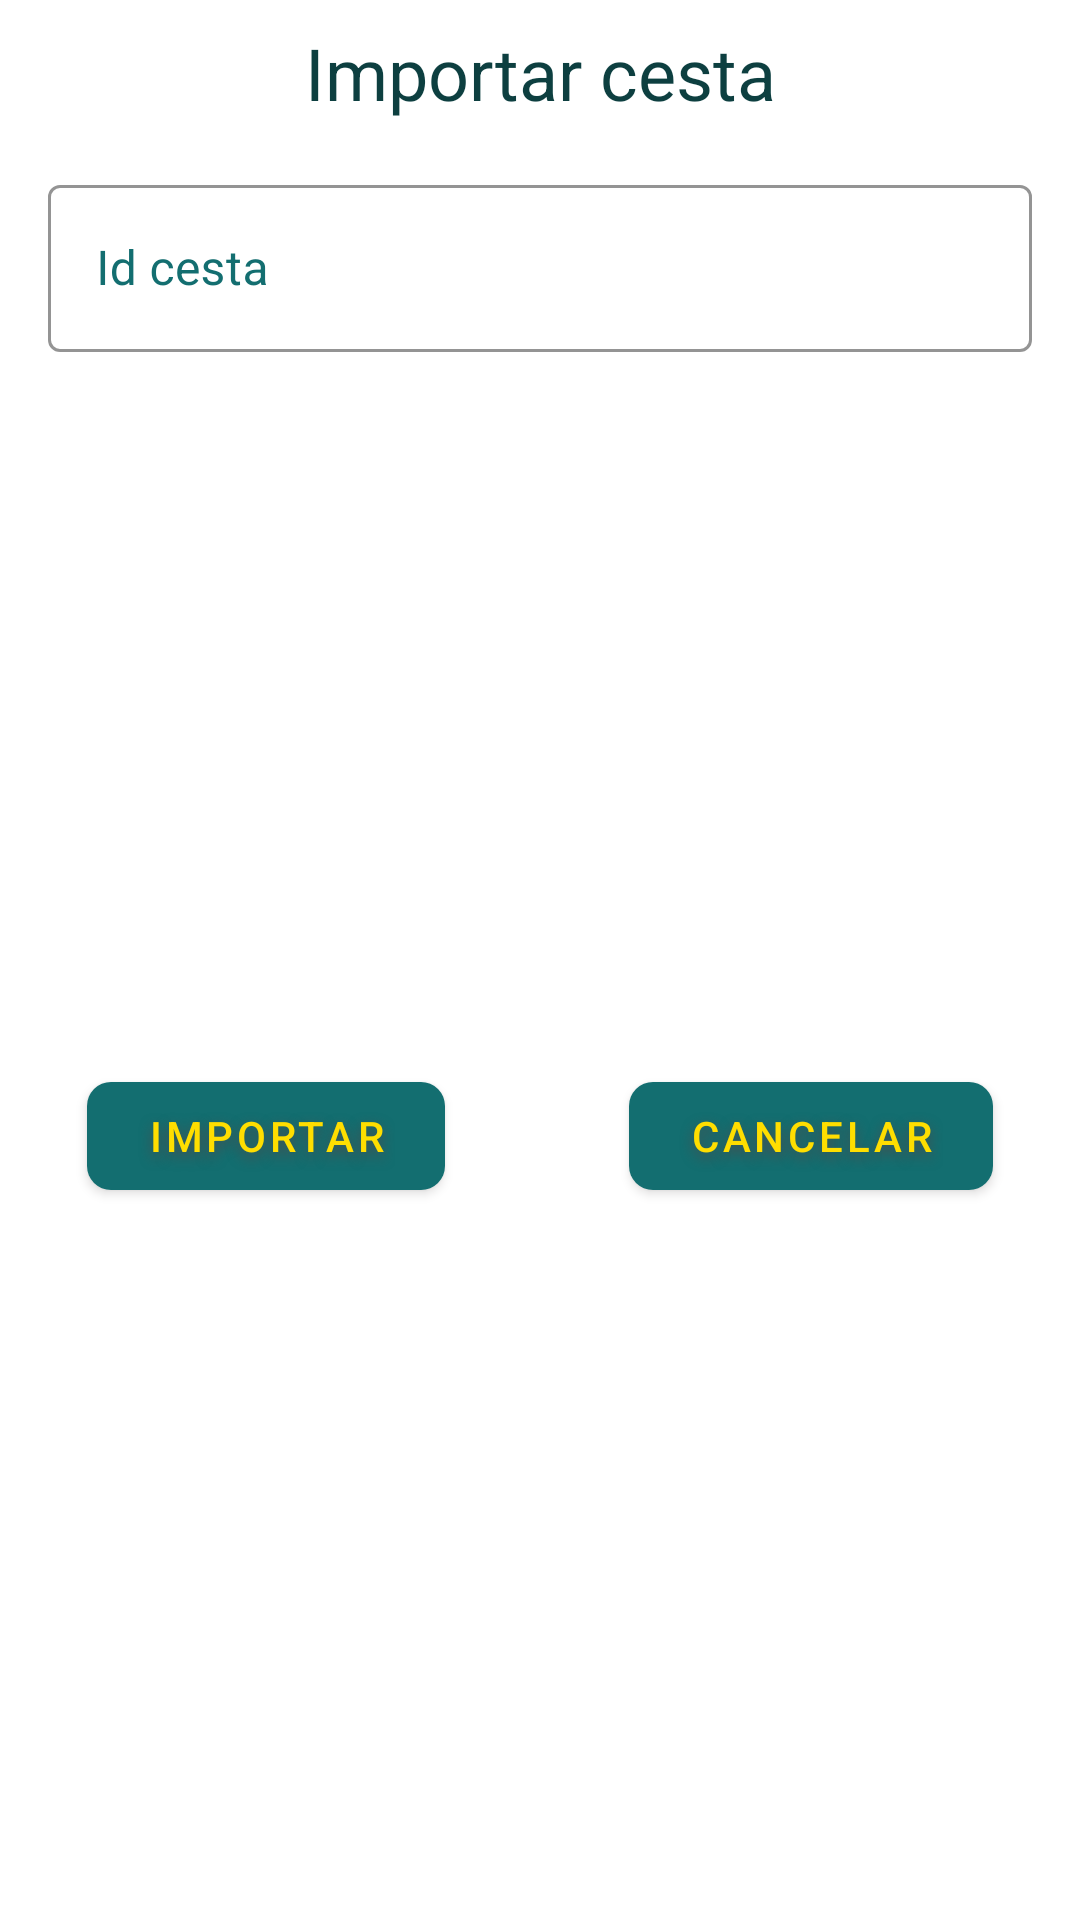

Layout XML and referenced resources for this Android screen:
<!-- AndroidManifest.xml: application theme Theme.CestaVirtual -->
<!-- res/layout/custom_dialog_add_foreign_cesta.xml -->
<?xml version="1.0" encoding="utf-8"?>
<androidx.constraintlayout.widget.ConstraintLayout xmlns:android="http://schemas.android.com/apk/res/android"
    xmlns:app="http://schemas.android.com/apk/res-auto"
    xmlns:tools="http://schemas.android.com/tools"
    android:layout_width="match_parent"
    android:layout_height="wrap_content">

    <TextView
        android:id="@+id/textView4"
        android:layout_width="0dp"
        android:layout_height="wrap_content"
        android:layout_marginStart="16dp"
        android:layout_marginTop="8dp"
        android:layout_marginEnd="16dp"
        android:text="Importar cesta"
        android:textAlignment="center"
        android:textColor="@color/blue_700"
        android:textSize="24sp"
        app:layout_constraintEnd_toEndOf="parent"
        app:layout_constraintStart_toStartOf="parent"
        app:layout_constraintTop_toTopOf="parent" />

    <com.google.android.material.textfield.TextInputLayout
        android:id="@+id/textInputLayout2"
        style="@style/Widget.MaterialComponents.TextInputLayout.OutlinedBox"
        android:layout_width="match_parent"
        android:layout_height="wrap_content"
        android:layout_marginHorizontal="16dp"
        android:layout_marginStart="16dp"
        android:layout_marginTop="16dp"
        android:layout_marginEnd="16dp"
        android:hint="Id cesta"
        android:textColorHint="@color/blue_500"
        app:boxStrokeColor="@color/blue_500"
        app:boxStrokeWidth="1dp"
        app:boxStrokeWidthFocused="2dp"
        app:expandedHintEnabled="true"
        app:hintAnimationEnabled="true"
        app:layout_constraintEnd_toEndOf="parent"
        app:layout_constraintStart_toStartOf="parent"
        app:layout_constraintTop_toBottomOf="@+id/textView4">

        <com.google.android.material.textfield.TextInputEditText
            android:id="@+id/et_dialog_idcesta_name"
            android:layout_width="match_parent"
            android:layout_height="wrap_content"
            android:backgroundTint="@color/blue_700"
            android:inputType="textPersonName"
            android:minEms="40"
            android:textColor="@color/blue_700"
            app:layout_constraintEnd_toEndOf="parent"
            app:layout_constraintStart_toStartOf="parent"
            tools:layout_editor_absoluteY="68dp" />
    </com.google.android.material.textfield.TextInputLayout>

    <com.google.android.material.button.MaterialButton
        android:id="@+id/bt_dialog_save_foreign_cesta"
        style="@style/Widget.MaterialComponents.Button"
        android:layout_width="wrap_content"
        android:layout_height="wrap_content"
        android:layout_marginStart="16dp"
        android:layout_marginTop="16dp"
        android:layout_marginEnd="16dp"
        android:layout_marginBottom="16dp"
        android:outlineAmbientShadowColor="#514D4D"
        android:outlineProvider="background"
        android:outlineSpotShadowColor="#4E4747"
        android:paddingHorizontal="20dp"
        android:shadowColor="#4E4B4B"
        android:shadowDy="5"
        android:shadowRadius="10"
        android:soundEffectsEnabled="true"
        android:text="Importar"
        android:textColor="@color/yellow"
        app:cornerRadius="8dp"
        app:layout_constraintBottom_toBottomOf="parent"
        app:layout_constraintEnd_toStartOf="@+id/bt_dialog_cancel_foreign_cesta"
        app:layout_constraintStart_toStartOf="parent"
        app:layout_constraintTop_toBottomOf="@+id/textInputLayout2" />

    <com.google.android.material.button.MaterialButton
        android:id="@+id/bt_dialog_cancel_foreign_cesta"
        android:layout_width="wrap_content"
        android:layout_height="wrap_content"
        android:layout_marginStart="32dp"
        android:layout_marginEnd="16dp"
        android:outlineAmbientShadowColor="#514D4D"
        android:outlineProvider="background"
        android:outlineSpotShadowColor="#4E4747"
        android:paddingHorizontal="20dp"
        android:shadowColor="#4E4B4B"
        android:shadowDy="5"
        android:shadowRadius="10"
        android:soundEffectsEnabled="true"
        android:text="Cancelar"
        android:textColor="@color/yellow"
        app:cornerRadius="8dp"
        app:layout_constraintBaseline_toBaselineOf="@+id/bt_dialog_save_foreign_cesta"
        app:layout_constraintEnd_toEndOf="parent"
        app:layout_constraintStart_toEndOf="@+id/bt_dialog_save_foreign_cesta" />

</androidx.constraintlayout.widget.ConstraintLayout>
<!-- resources referenced by this layout -->
<resources>
  <color name="blue_500">#136E70</color>
  <color name="blue_700">#0D3F40</color>
  <color name="yellow">#FFDE00</color>
  <style name="Theme.CestaVirtual" parent="Theme.MaterialComponents.Light">
          
          <item name="colorPrimary">@color/blue_500</item>
          <item name="colorPrimaryVariant">@color/blue_700</item>
          <item name="colorOnPrimary">@color/white</item>
          
          <item name="colorSecondary">@color/teal_200</item>
          <item name="colorSecondaryVariant">@color/teal_700</item>
          <item name="colorOnSecondary">@color/yellow</item>
          
          <item name="android:statusBarColor" tools:targetApi="l">?attr/colorPrimaryVariant</item>
          
          <item name="actionBarTheme">@style/AppTheme.AppBarOverlay</item>
      </style>
  <color name="white">#FFFFFFFF</color>
  <color name="teal_200">#FF03DAC5</color>
  <color name="teal_700">#FF018786</color>
  <style name="AppTheme.AppBarOverlay" parent="ThemeOverlay.AppCompat.Dark.ActionBar">
          <item name="android:textColorPrimary">@color/yellow</item>
      </style>
</resources>
